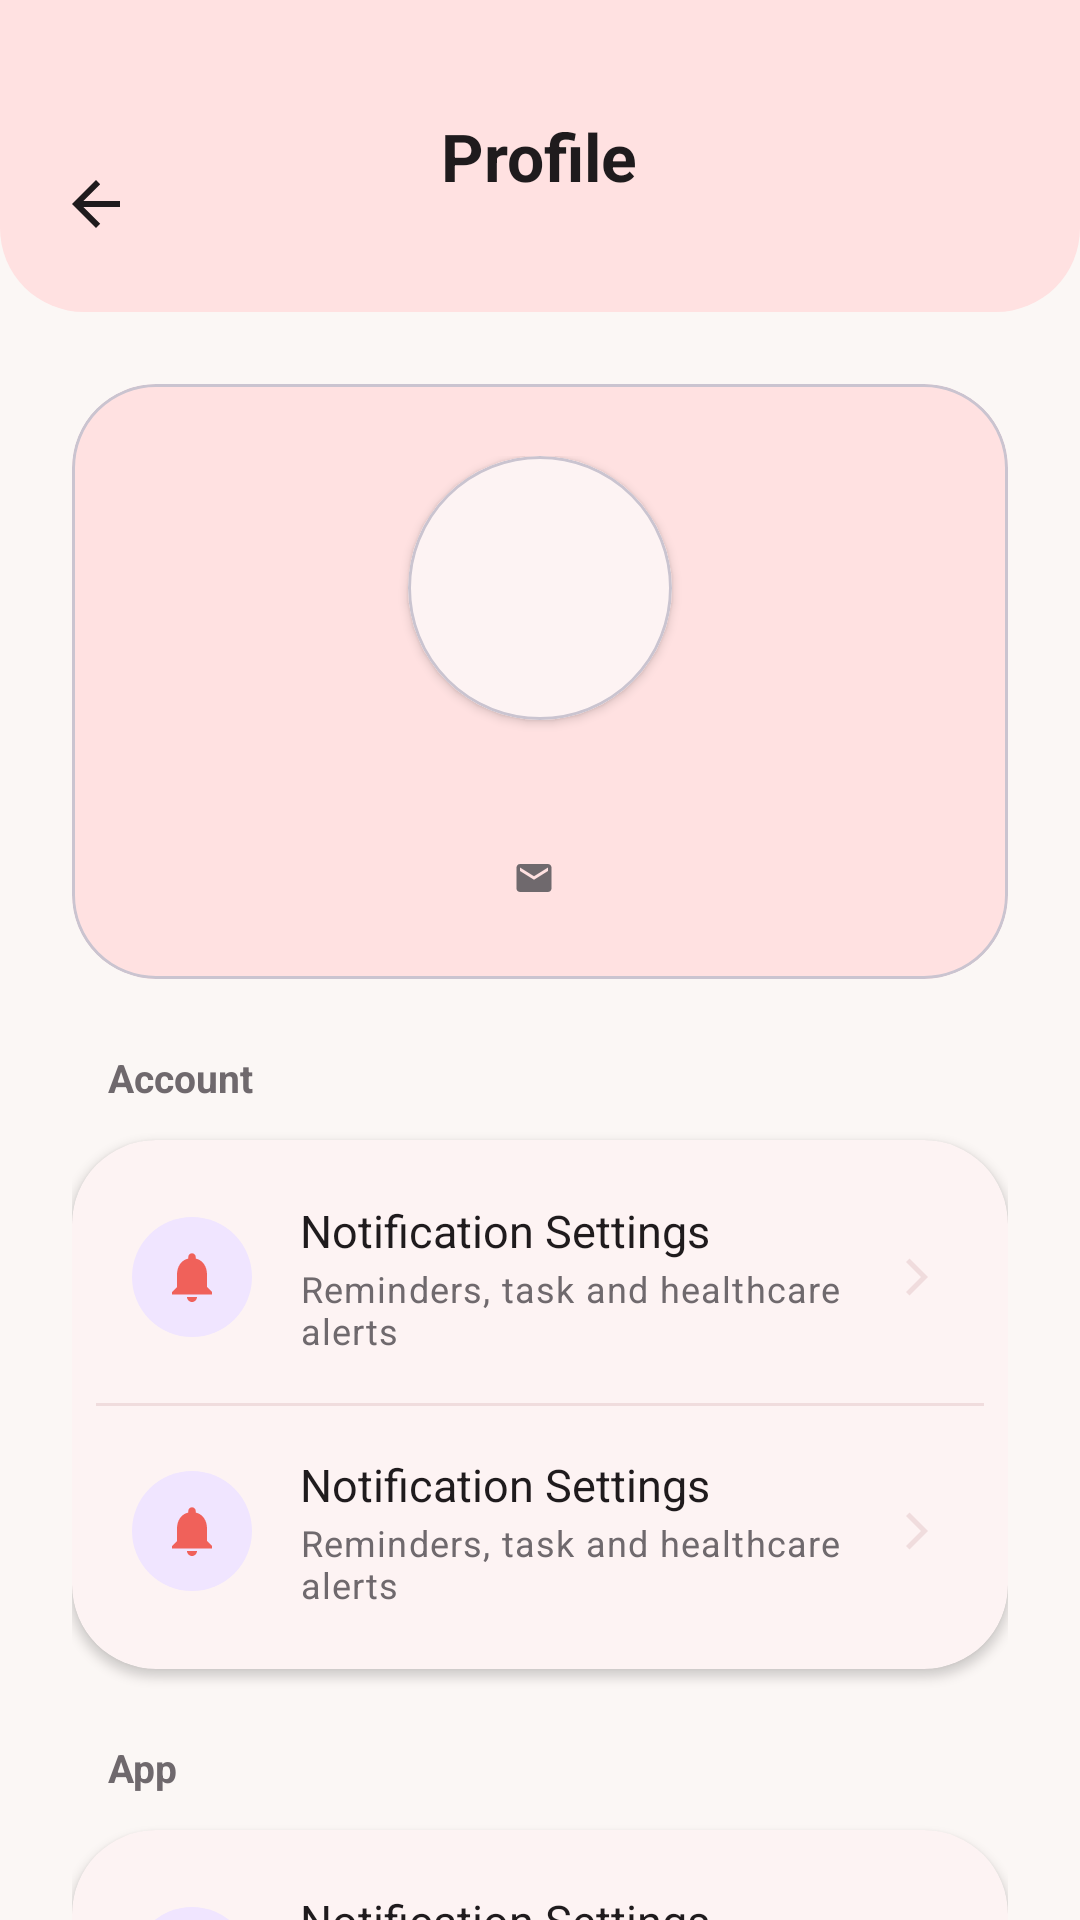

Reconstruct the res/layout file that produces this screen, plus the resources it refers to.
<!-- AndroidManifest.xml: application theme Theme.PetCare -->
<!-- res/layout/fragment_profile.xml -->
<?xml version="1.0" encoding="utf-8"?>
<FrameLayout xmlns:android="http://schemas.android.com/apk/res/android"
    xmlns:app="http://schemas.android.com/apk/res-auto"
    xmlns:tools="http://schemas.android.com/tools"
    android:layout_width="match_parent"
    android:layout_height="match_parent"
    android:background="@color/app_background">

    <LinearLayout
        android:layout_width="match_parent"
        android:layout_height="match_parent"
        android:orientation="vertical">

        <RelativeLayout
            android:layout_width="match_parent"
            android:layout_height="wrap_content"
            android:background="@drawable/bg_home_header"
            android:paddingHorizontal="@dimen/spacing_xs"
            android:paddingTop="44dp"
            android:paddingBottom="@dimen/spacing_s">

            <ImageButton
                android:id="@+id/btn_back"
                android:layout_width="48dp"
                android:layout_height="48dp"
                android:background="?attr/selectableItemBackgroundBorderless"
                android:contentDescription="@string/action_go_back"
                android:src="@drawable/ic_arrow_back"
                app:tint="@color/primary_text" />

            <TextView
                android:layout_width="wrap_content"
                android:layout_height="wrap_content"
                android:layout_centerInParent="true"
                android:text="@string/profile_title"
                android:textAppearance="@style/TextAppearance.PetCare.ScreenTitle" />
        </RelativeLayout>

        <androidx.core.widget.NestedScrollView
            android:layout_width="match_parent"
            android:layout_height="0dp"
            android:layout_weight="1"
            android:fillViewport="true">

            <LinearLayout
                android:layout_width="match_parent"
                android:layout_height="wrap_content"
                android:orientation="vertical"
                android:padding="@dimen/spacing_l">

                
                <com.google.android.material.card.MaterialCardView
                    android:layout_width="match_parent"
                    android:layout_height="wrap_content"
                    app:cardBackgroundColor="@color/soft_coral"
                    app:cardCornerRadius="@dimen/corner_radius_card"
                    app:cardElevation="@dimen/elevation_level0">

                    <LinearLayout
                        android:layout_width="match_parent"
                        android:layout_height="wrap_content"
                        android:gravity="center_horizontal"
                        android:orientation="vertical"
                        android:padding="@dimen/spacing_l">

                        
                        <com.google.android.material.card.MaterialCardView
                            android:layout_width="88dp"
                            android:layout_height="88dp"
                            app:cardBackgroundColor="@color/white"
                            app:cardCornerRadius="@dimen/corner_radius_pill"
                            app:cardElevation="@dimen/elevation_level1">

                            <TextView
                                android:id="@+id/tv_profile_avatar"
                                android:layout_width="match_parent"
                                android:layout_height="match_parent"
                                android:gravity="center"
                                android:textColor="@color/primary_coral"
                                android:textSize="32sp"
                                android:textStyle="bold"
                                tools:text="P" />
                        </com.google.android.material.card.MaterialCardView>

                        <TextView
                            android:id="@+id/tv_profile_username"
                            android:layout_width="wrap_content"
                            android:layout_height="wrap_content"
                            android:layout_marginTop="@dimen/spacing_s"
                            android:textAppearance="@style/TextAppearance.PetCare.ScreenTitle"
                            tools:text="Pet Parent" />

                        
                        <LinearLayout
                            android:layout_width="wrap_content"
                            android:layout_height="wrap_content"
                            android:layout_marginTop="2dp"
                            android:gravity="center_vertical"
                            android:orientation="horizontal">

                            <ImageView
                                android:layout_width="14dp"
                                android:layout_height="14dp"
                                android:contentDescription="@null"
                                android:src="@drawable/ic_mail"
                                app:tint="@color/secondary_text" />

                            <TextView
                                android:id="@+id/tv_profile_email"
                                android:layout_width="wrap_content"
                                android:layout_height="wrap_content"
                                android:layout_marginStart="@dimen/spacing_xxs"
                                android:textAppearance="@style/TextAppearance.PetCare.BodySecondary"
                                tools:text="user@example.com" />
                        </LinearLayout>
                    </LinearLayout>
                </com.google.android.material.card.MaterialCardView>

                <Space android:layout_width="match_parent" android:layout_height="@dimen/spacing_l" />

                
                <TextView
                    android:layout_width="match_parent"
                    android:layout_height="wrap_content"
                    android:layout_marginBottom="@dimen/spacing_s"
                    android:paddingHorizontal="@dimen/spacing_s"
                    android:text="@string/section_account"
                    android:textColor="@color/secondary_text"
                    android:textSize="13sp"
                    android:textStyle="bold" />

                <com.google.android.material.card.MaterialCardView
                    android:layout_width="match_parent"
                    android:layout_height="wrap_content"
                    style="@style/Widget.PetCare.Card">

                    <LinearLayout
                        android:layout_width="match_parent"
                        android:layout_height="wrap_content"
                        android:orientation="vertical"
                        android:padding="@dimen/spacing_xs">

                        <include
                            android:id="@+id/item_notification_settings"
                            layout="@layout/item_profile_menu" />

                        <View
                            android:layout_width="match_parent"
                            android:layout_height="1dp"
                            android:layout_marginVertical="4dp"
                            android:background="@color/border_color" />

                        <include
                            android:id="@+id/item_delegation_history"
                            layout="@layout/item_profile_menu" />
                    </LinearLayout>
                </com.google.android.material.card.MaterialCardView>

                <Space android:layout_width="match_parent" android:layout_height="@dimen/spacing_l" />

                
                <TextView
                    android:layout_width="match_parent"
                    android:layout_height="wrap_content"
                    android:layout_marginBottom="@dimen/spacing_s"
                    android:paddingHorizontal="@dimen/spacing_s"
                    android:text="@string/section_app"
                    android:textColor="@color/secondary_text"
                    android:textSize="13sp"
                    android:textStyle="bold" />

                <com.google.android.material.card.MaterialCardView
                    android:layout_width="match_parent"
                    android:layout_height="wrap_content"
                    style="@style/Widget.PetCare.Card">

                    <LinearLayout
                        android:layout_width="match_parent"
                        android:layout_height="wrap_content"
                        android:orientation="vertical"
                        android:padding="@dimen/spacing_xs">

                        <include
                            android:id="@+id/item_about_petcare"
                            layout="@layout/item_profile_menu" />

                        <View
                            android:layout_width="match_parent"
                            android:layout_height="1dp"
                            android:layout_marginVertical="4dp"
                            android:background="@color/border_color" />

                        <include
                            android:id="@+id/item_privacy_policy"
                            layout="@layout/item_profile_menu" />
                    </LinearLayout>
                </com.google.android.material.card.MaterialCardView>

                <Space android:layout_width="match_parent" android:layout_height="@dimen/spacing_l" />

                <com.google.android.material.button.MaterialButton
                    android:id="@+id/btn_logout"
                    android:layout_width="match_parent"
                    android:layout_height="@dimen/auth_button_height"
                    android:text="@string/action_logout"
                    app:icon="@drawable/ic_logout"
                    style="@style/Widget.PetCare.Button.Destructive" />

                <Space android:layout_width="match_parent" android:layout_height="@dimen/spacing_xl" />
            </LinearLayout>
        </androidx.core.widget.NestedScrollView>
    </LinearLayout>
</FrameLayout>
<!-- res/layout/item_profile_menu.xml (included above) -->
<?xml version="1.0" encoding="utf-8"?>
<LinearLayout xmlns:android="http://schemas.android.com/apk/res/android"
    xmlns:app="http://schemas.android.com/apk/res-auto"
    xmlns:tools="http://schemas.android.com/tools"
    android:layout_width="match_parent"
    android:layout_height="wrap_content"
    android:background="?attr/selectableItemBackground"
    android:clickable="true"
    android:focusable="true"
    android:gravity="center_vertical"
    android:orientation="horizontal"
    android:padding="@dimen/spacing_s">

    <FrameLayout
        android:layout_width="40dp"
        android:layout_height="40dp"
        android:background="@drawable/bg_health_icon"
        android:backgroundTint="@color/soft_lavender">

        <ImageView
            android:id="@+id/profile_menu_icon"
            android:layout_width="20dp"
            android:layout_height="20dp"
            android:layout_gravity="center"
            android:contentDescription="@null"
            android:src="@drawable/ic_notifications"
            app:tint="@color/primary_coral" />
    </FrameLayout>

    
    <LinearLayout
        android:layout_width="0dp"
        android:layout_height="wrap_content"
        android:layout_marginStart="@dimen/spacing_m"
        android:layout_weight="1"
        android:orientation="vertical">

        <TextView
            android:id="@+id/profile_menu_title"
            android:layout_width="wrap_content"
            android:layout_height="wrap_content"
            android:textColor="@color/primary_text"
            android:textSize="15sp"
            tools:text="Notification Settings" />

        <TextView
            android:id="@+id/profile_menu_description"
            android:layout_width="wrap_content"
            android:layout_height="wrap_content"
            android:layout_marginTop="1dp"
            android:textAppearance="@style/TextAppearance.PetCare.Caption"
            tools:text="Reminders, task and healthcare alerts" />
    </LinearLayout>

    <ImageView
        android:layout_width="20dp"
        android:layout_height="20dp"
        android:contentDescription="@null"
        android:src="@drawable/ic_chevron_right"
        app:tint="@color/border_color" />
</LinearLayout>
<!-- resources referenced by this layout -->
<resources>
  <color name="app_background">@color/petcare_background</color>
  <color name="border_color">#F0DCDD</color>
  <color name="primary_coral">@color/petcare_primary</color>
  <color name="primary_text">@color/petcare_text_primary</color>
  <color name="secondary_text">@color/petcare_text_secondary</color>
  <color name="soft_coral">#FFE1E1</color>
  <color name="soft_lavender">#F0E5FF</color>
  <color name="white">#FFFFFFFF</color>
  <dimen name="auth_button_height">56dp</dimen>
  <dimen name="corner_radius_card">28dp</dimen>
  <dimen name="corner_radius_pill">50dp</dimen>
  <dimen name="elevation_level0">0dp</dimen>
  <dimen name="elevation_level1">2dp</dimen>
  <dimen name="spacing_l">24dp</dimen>
  <dimen name="spacing_m">16dp</dimen>
  <dimen name="spacing_s">12dp</dimen>
  <dimen name="spacing_xl">32dp</dimen>
  <dimen name="spacing_xs">8dp</dimen>
  <dimen name="spacing_xxs">4dp</dimen>
  <!-- drawable bg_health_icon (drawable) -->
  <?xml version="1.0" encoding="utf-8"?>
  <shape xmlns:android="http://schemas.android.com/apk/res/android"
      android:shape="oval">
      <solid android:color="@color/soft_green" />
  </shape>
  <!-- drawable bg_home_header (drawable) -->
  <?xml version="1.0" encoding="utf-8"?>
  <shape xmlns:android="http://schemas.android.com/apk/res/android"
      android:shape="rectangle">
      <solid android:color="@color/soft_coral" />
      <corners
          android:bottomLeftRadius="@dimen/corner_radius_card"
          android:bottomRightRadius="@dimen/corner_radius_card" />
  </shape>
  <string name="action_go_back">Go back</string>
  <string name="action_logout">Logout</string>
  <string name="profile_title">Profile</string>
  <string name="section_account">Account</string>
  <string name="section_app">App</string>
  <style name="TextAppearance.PetCare.BodySecondary" parent="TextAppearance.Material3.BodyMedium">
          <item name="android:textColor">@color/secondary_text</item>
          <item name="android:textSize">14sp</item>
      </style>
  <style name="TextAppearance.PetCare.Caption" parent="TextAppearance.Material3.BodySmall">
          <item name="android:textColor">@color/secondary_text</item>
          <item name="android:textSize">12sp</item>
      </style>
  <style name="TextAppearance.PetCare.ScreenTitle" parent="TextAppearance.Material3.TitleLarge">
          <item name="android:textColor">@color/primary_text</item>
          <item name="android:textStyle">bold</item>
          <item name="android:textSize">22sp</item>
      </style>
  <style name="Widget.PetCare.Card" parent="Widget.Material3.CardView.Elevated">
          <item name="cardBackgroundColor">@color/white</item>
          <item name="cardCornerRadius">@dimen/corner_radius_card</item>
          <item name="cardElevation">@dimen/elevation_level1</item>
      </style>
  <style name="Theme.PetCare" parent="Base.Theme.PetCare" />
  <color name="petcare_background">#FBF7F5</color>
  <color name="petcare_primary">#F0615A</color>
  <color name="petcare_text_primary">#1F1B1D</color>
  <color name="petcare_text_secondary">#6F696D</color>
  <color name="soft_green">#E2F5E8</color>
  <dimen name="corner_radius_button">28dp</dimen>
  <color name="petcare_error">#E1524F</color>
  <color name="petcare_primary_variant">#D9504A</color>
  <color name="petcare_secondary">#3F8E9B</color>
  <color name="petcare_accent">#F2A65A</color>
  <color name="petcare_surface">#FFFFFF</color>
  <style name="ShapeAppearanceOverlay.PetCare.Dialog" parent="">
          <item name="cornerSize">@dimen/corner_radius_dialog</item>
      </style>
  <style name="Widget.PetCare.Button.Link" parent="Widget.Material3.Button.TextButton">
          <item name="android:textAllCaps">false</item>
          <item name="android:textColor">@color/primary_coral</item>
          <item name="android:textStyle">bold</item>
      </style>
  <dimen name="corner_radius_dialog">28dp</dimen>
</resources>
